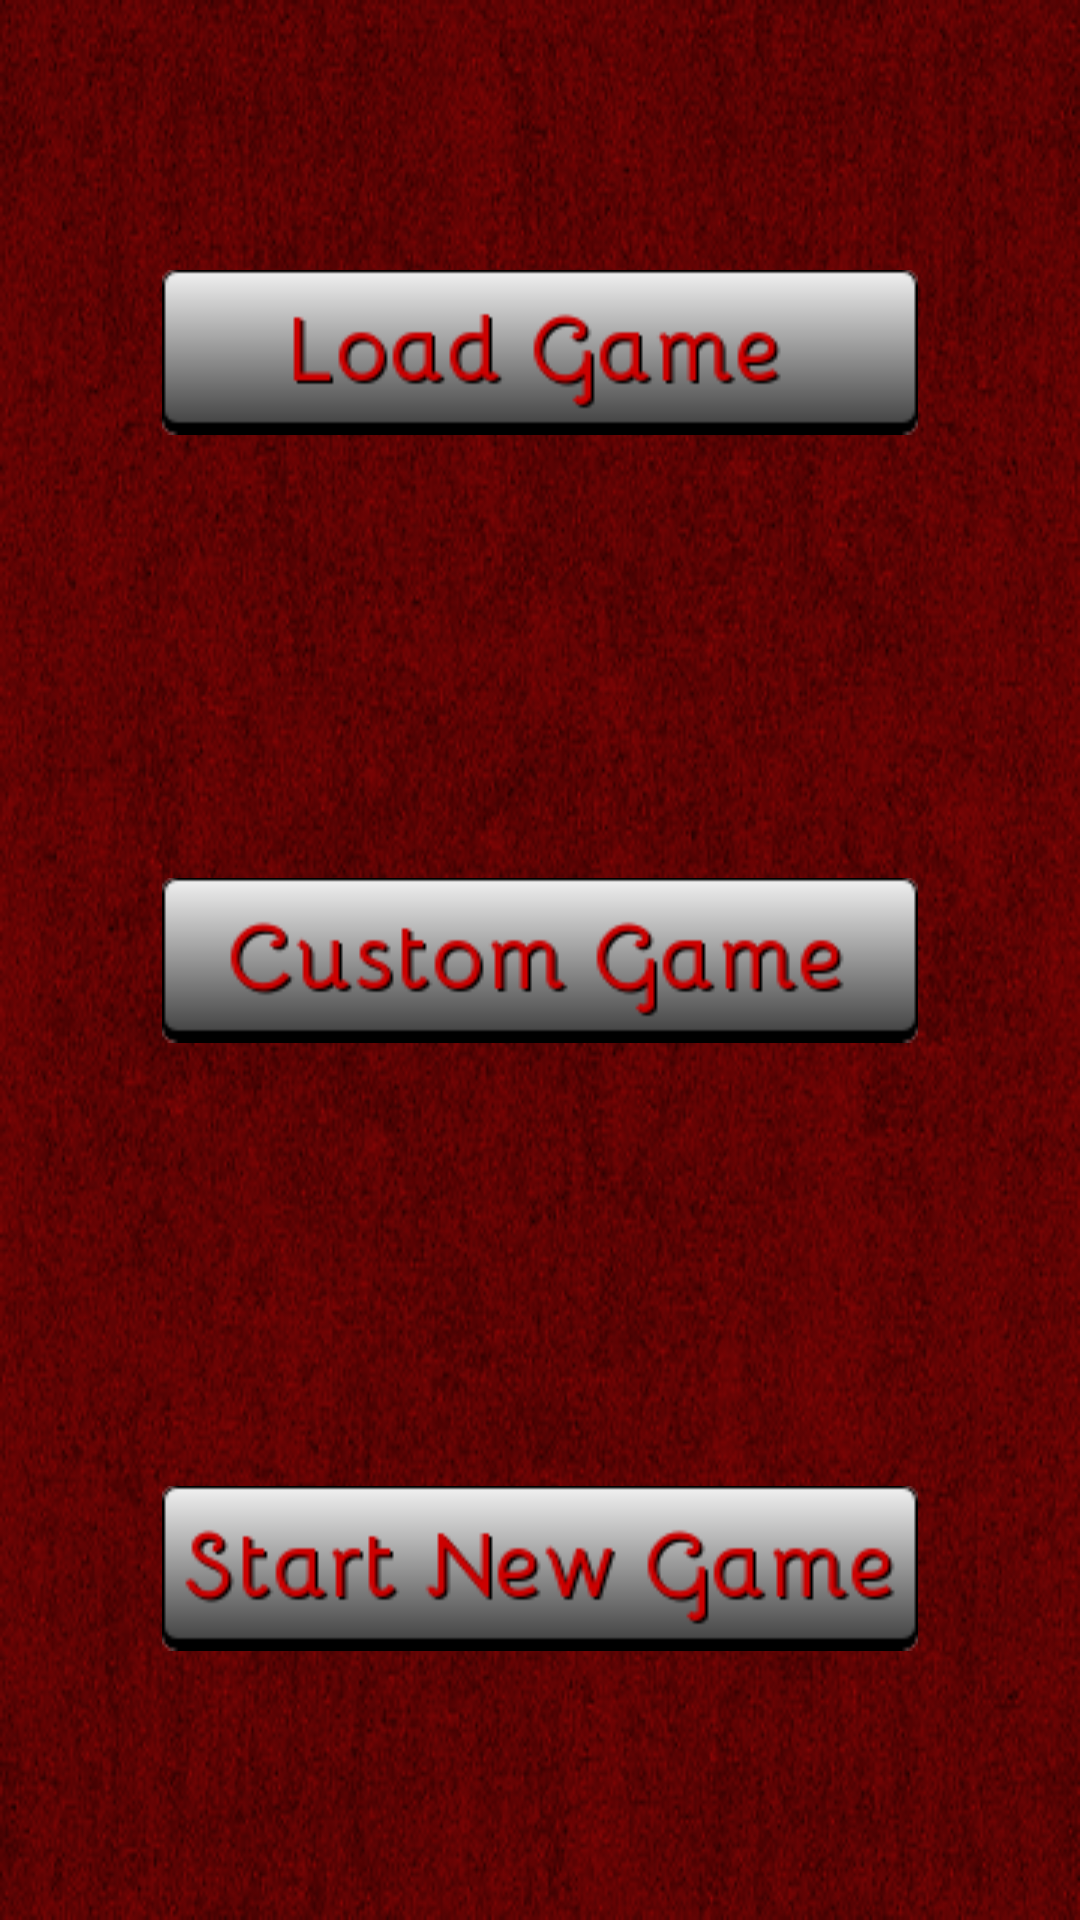

Here is an Android app screen rendered from its layout file. Give the layout XML and the strings, colors and styles it references.
<!-- AndroidManifest.xml: application theme AppTheme -->
<!-- res/layout/activity_multiplayer_settings.xml -->
<?xml version="1.0" encoding="utf-8"?>
<RelativeLayout xmlns:android="http://schemas.android.com/apk/res/android"
    xmlns:tools="http://schemas.android.com/tools"
    android:layout_width="match_parent"
    android:layout_height="match_parent"
    android:paddingBottom="@dimen/activity_vertical_margin"
    android:paddingLeft="@dimen/activity_horizontal_margin"
    android:paddingRight="@dimen/activity_horizontal_margin"
    android:paddingTop="@dimen/activity_vertical_margin"
    tools:context="com.shallowblue.shallowblue.MultiplayerSettings"
    android:background="@drawable/redwallpaperbackground">

    <LinearLayout
        android:orientation="vertical"
        android:layout_width="match_parent"
        android:layout_height="match_parent"
        android:layout_centerVertical="true"
        android:weightSum="3">

        <ImageView
            android:layout_width="wrap_content"
            android:layout_height="wrap_content"
            android:id="@+id/mploadgame"
            android:src="@drawable/mp_load_game_button"
            android:layout_alignLeft="@+id/mpcreategame"
            android:onClick="loadinggame"
            android:layout_alignStart="@+id/mpcreategame"
            android:layout_centerVertical="true"
            android:layout_gravity="center_horizontal"
            android:layout_weight="1" />

        <ImageView
            android:layout_width="wrap_content"
            android:layout_height="wrap_content"
            android:id="@+id/mpcreategame"
            android:src="@drawable/mp_custom_game_button"
            android:onClick="creatinggame"
            android:layout_centerHorizontal="true"
            android:layout_centerVertical="true"
            android:layout_gravity="center_horizontal"
            android:layout_weight="1" />

        <ImageView
            android:layout_width="wrap_content"
            android:layout_height="wrap_content"
            android:id="@+id/mpnewgame"
            android:src="@drawable/mp_new_game_button"
            android:layout_alignLeft="@+id/mpcreategame"
            android:onClick="PVPGameStart"
            android:layout_alignStart="@+id/mpcreategame"
            android:layout_centerVertical="true"
            android:layout_gravity="center_horizontal"
            android:layout_weight="1" />
    </LinearLayout>
</RelativeLayout>
<!-- resources referenced by this layout -->
<resources>
  <dimen name="activity_horizontal_margin">16dp</dimen>
  <dimen name="activity_vertical_margin">16dp</dimen>
  <!-- drawable mp_custom_game_button (drawable) -->
  <?xml version="1.0" encoding="utf-8"?>
  <selector xmlns:android="http://schemas.android.com/apk/res/android">
      <item android:state_pressed="true" android:drawable="@drawable/multiplayercustomgamepressed"/>
      <item android:state_pressed="false" android:drawable="@drawable/multiplayercustomgame"/>
  </selector>
  <!-- drawable mp_load_game_button (drawable) -->
  <?xml version="1.0" encoding="utf-8"?>
  <selector xmlns:android="http://schemas.android.com/apk/res/android">
      <item android:state_pressed="true" android:drawable="@drawable/multiplayerloadgamepressed"/>
      <item android:state_pressed="false" android:drawable="@drawable/multiplayerloadgame"/>
  </selector>
  <!-- drawable mp_new_game_button (drawable) -->
  <?xml version="1.0" encoding="utf-8"?>
  <selector xmlns:android="http://schemas.android.com/apk/res/android">
      <item android:state_pressed="true" android:drawable="@drawable/multiplayernewgamepressed"/>
      <item android:state_pressed="false" android:drawable="@drawable/multiplayernewgame"/>
  </selector>
  <!-- drawable redwallpaperbackground: png bitmap (drawable, 246980 bytes) -->
  <style name="AppTheme" parent="Theme.AppCompat.NoActionBar">
  
      </style>
  <!-- drawable multiplayercustomgamepressed: png bitmap (drawable, 6034 bytes) -->
  <!-- drawable multiplayercustomgame: png bitmap (drawable, 6086 bytes) -->
  <!-- drawable multiplayerloadgamepressed: png bitmap (drawable, 4583 bytes) -->
  <!-- drawable multiplayerloadgame: png bitmap (drawable, 4637 bytes) -->
  <!-- drawable multiplayernewgamepressed: png bitmap (drawable, 6205 bytes) -->
  <!-- drawable multiplayernewgame: png bitmap (drawable, 6254 bytes) -->
</resources>
